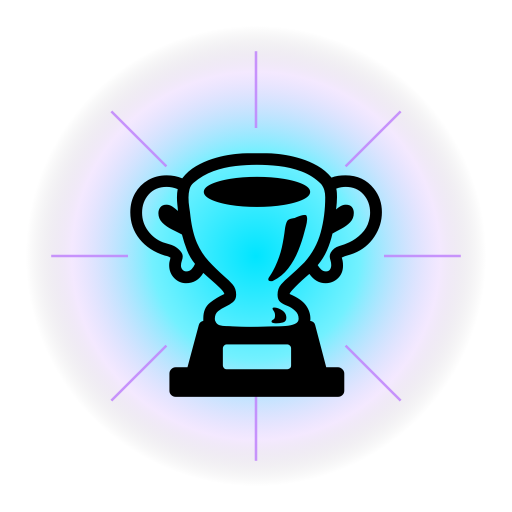
t = 0.00 s
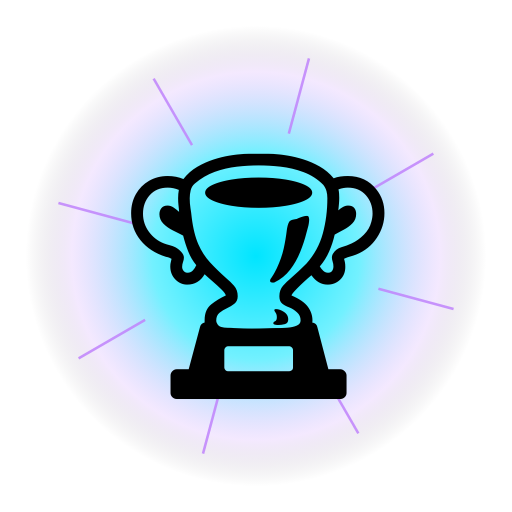
t = 1.67 s
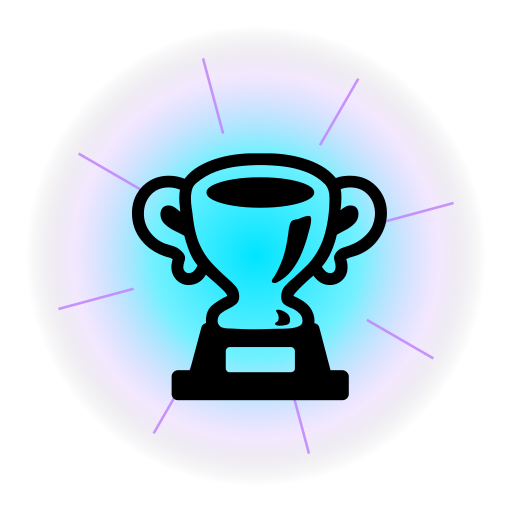
t = 3.33 s
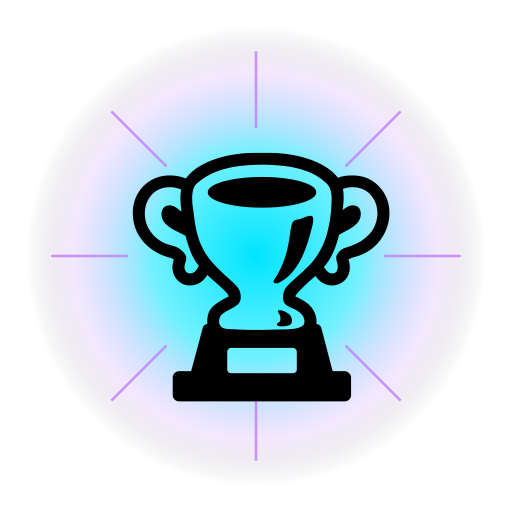
t = 5.00 s
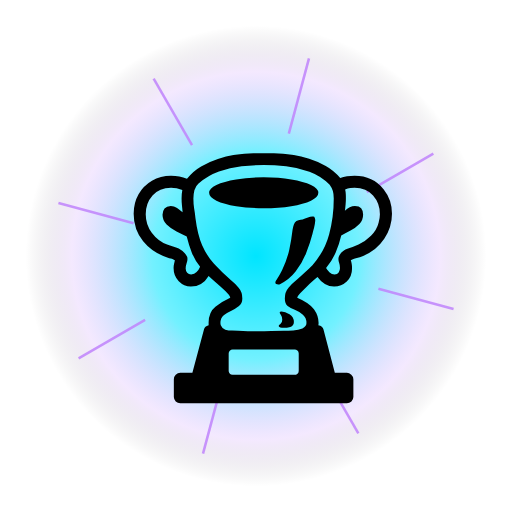
t = 6.67 s
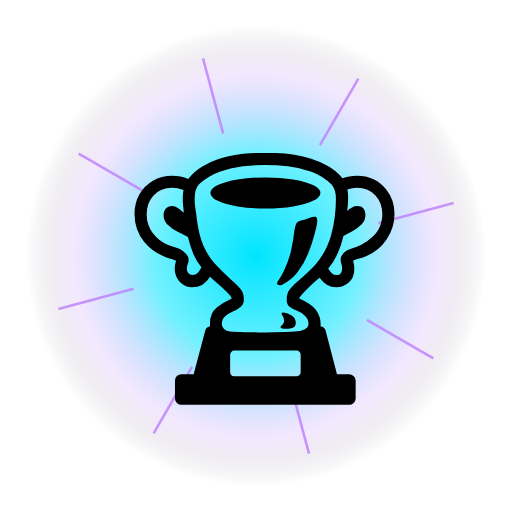
t = 8.33 s

The animated SVG that drew these frames (rendered in a browser with its animation timeline set to each time). Animation: 3 SMIL elements (animate=1,animateTransform=2); one cycle of 10.00 s, repeats indefinitely.

<svg xmlns="http://www.w3.org/2000/svg" viewBox="0 0 400 400" width="400" height="400">
  <defs>
    <radialGradient id="g1" cx="50%" cy="50%" r="50%">
      <stop offset="0%" stop-color="#00e5ff" stop-opacity="1"/>
      <stop offset="45%" stop-color="#00e5ff" stop-opacity="0.55"/>
      <stop offset="80%" stop-color="#c084fc" stop-opacity="0.18"/>
      <stop offset="100%" stop-color="#000" stop-opacity="0"/>
    </radialGradient>
    <radialGradient id="g2" cx="50%" cy="50%" r="50%">
      <stop offset="60%" stop-color="#c084fc" stop-opacity="0"/>
      <stop offset="85%" stop-color="#c084fc" stop-opacity="0.9"/>
      <stop offset="100%" stop-color="#c084fc" stop-opacity="0"/>
    </radialGradient>
    <filter id="b1"><feGaussianBlur stdDeviation="3"/></filter>
  </defs>
  
  <circle cx="200" cy="200" r="180" fill="url(#g1)"/>
  <g transform="translate(200 200)" stroke="#c084fc" stroke-width="2" opacity="0.85">
    <animateTransform attributeName="transform" type="rotate" from="0 0 0" to="360 0 0" dur="10s" repeatCount="indefinite" additive="sum"/>
    <line x1="0" y1="-160" x2="0" y2="-100"/>
    <line x1="113" y1="-113" x2="70" y2="-70"/>
    <line x1="160" y1="0" x2="100" y2="0"/>
    <line x1="113" y1="113" x2="70" y2="70"/>
    <line x1="0" y1="160" x2="0" y2="100"/>
    <line x1="-113" y1="113" x2="-70" y2="70"/>
    <line x1="-160" y1="0" x2="-100" y2="0"/>
    <line x1="-113" y1="-113" x2="-70" y2="-70"/>
  </g>
  
  
  
  <text x="200" y="245" font-size="196" text-anchor="middle" dominant-baseline="middle">🏆
    <animateTransform attributeName="transform" type="scale" values="1;1.08;1" dur="1.6s" repeatCount="indefinite" additive="sum"/>
    <animate attributeName="y" values="245;235;245" dur="1.6s" repeatCount="indefinite"/>
  </text>
</svg>
